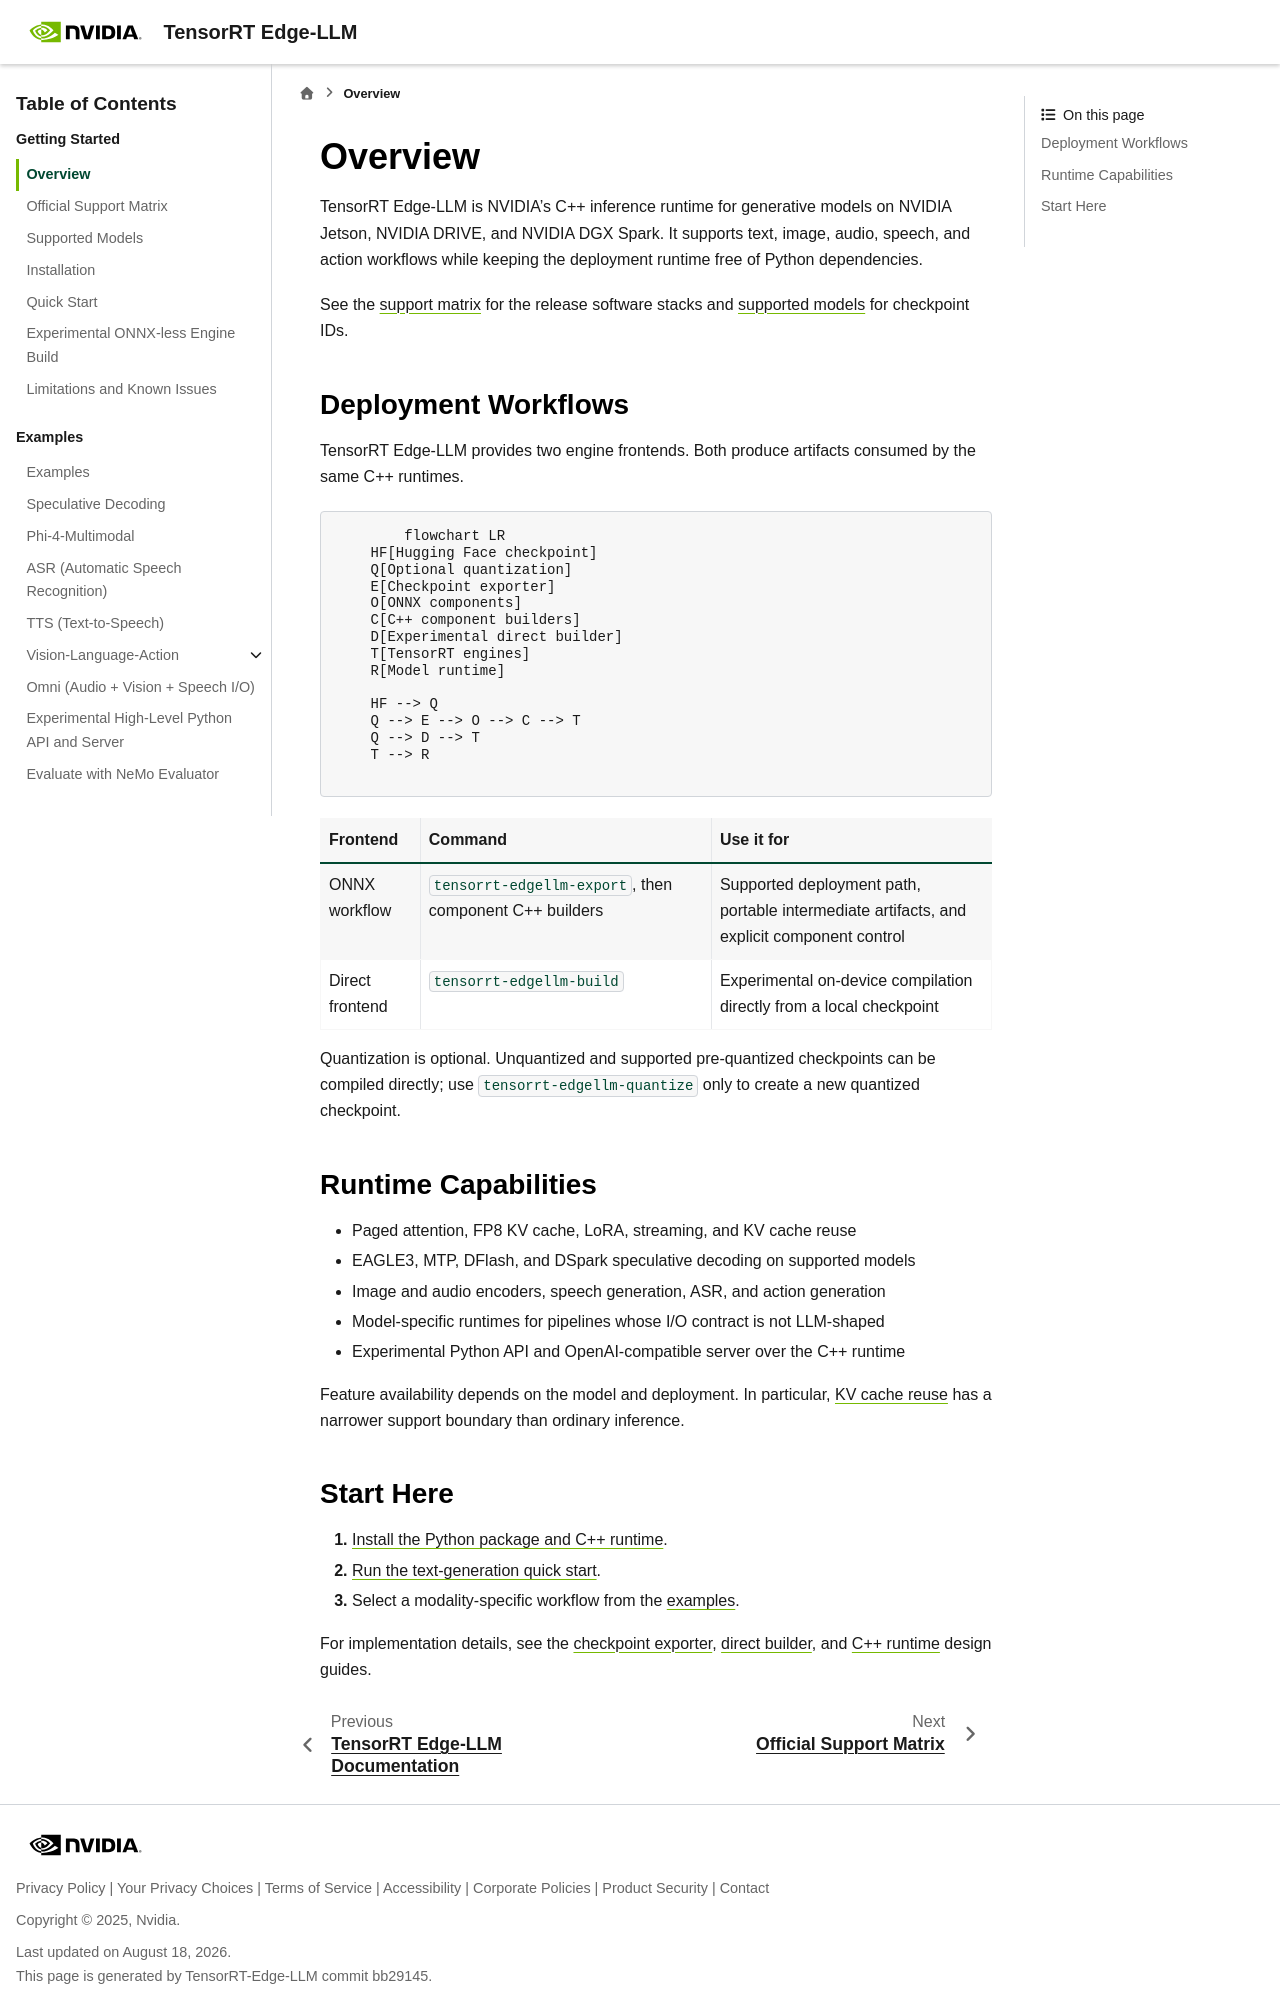

repository: NVIDIA/TensorRT-Edge-LLM · page: 0.10.0/overview.html · generator: sphinx

# Overview

TensorRT Edge-LLM is NVIDIA's C++ inference runtime for generative models on
NVIDIA Jetson, NVIDIA DRIVE, and NVIDIA DGX Spark. It supports text, image,
audio, speech, and action workflows while keeping the deployment runtime free
of Python dependencies.

See the [support matrix](user_guide/getting_started/support-matrix.md) for the
release software stacks and [supported models](user_guide/getting_started/supported-models.md)
for checkpoint IDs.

## Supported Platforms

TensorRT Edge-LLM officially supports NVIDIA Jetson Thor, NVIDIA DRIVE Thor,
NVIDIA DGX Spark (GB10), and NVIDIA Jetson Orin release targets. Jetson Orin
supports FP16, INT8, and INT4 model precisions; FP8 KV cache uses FP16 attention.

### Supported Model Families

For exact JetPack, DriveOS, CUDA, TensorRT, and TensorRT Edge-LLM version
compatibility, see the [Official Support Matrix](user_guide/getting_started/support-matrix.md).
For model and precision coverage, see [Supported Models](user_guide/getting_started/supported-models.md).

TensorRT Edge-LLM supports the deployment of a wide selection of LLM/VLM/Omni/VLA checkpoints with speculative decoding draft support, including Qwen, Llama, InternVL, Phi, Gemma, Nemotron, Alpamayo, Cosmos, etc.

---

## Key Features

- **🚀 High Performance**: Optimized CUDA kernels and TensorRT integration for minimum latency
- **💾 Memory Efficient**: Supporting 4-bit quantization for reduced memory footprint, with [FP8 KV cache](user_guide/features/FP8KV.md) support for additional memory savings
- **🔄 Production Ready**: C++-only runtime with no Python dependencies, designed for deployment on edge devices
- **🎯 Edge Optimized**: Built specifically for NVIDIA Jetson, DRIVE, and DGX Spark platforms with platform-specific optimizations
- **📊 Complete Toolkit**: End-to-end workflow from checkpoint export to C++ runtime, with engine builder and examples

## Deployment Workflows

TensorRT Edge-LLM provides two engine frontends. Both produce artifacts consumed
by the same C++ runtimes.

```mermaid
flowchart LR
    HF[Hugging Face checkpoint]
    Q[Optional quantization]
    E[Checkpoint exporter]
    O[ONNX components]
    C[C++ component builders]
    D[Experimental direct builder]
    T[TensorRT engines]
    R[Model runtime]

    HF --> Q
    Q --> E --> O --> C --> T
    Q --> D --> T
    T --> R
```

| Frontend | Command | Use it for |
|---|---|---|
| ONNX workflow | `trtedge export`, then component C++ builders | Supported deployment path, portable intermediate artifacts, and explicit component control |
| Direct frontend | `trtedge build` | Experimental on-device compilation directly from a local checkpoint |

Quantization is optional. Unquantized and supported pre-quantized checkpoints can
be compiled directly; use `trtedge quantize` only to create a new
quantized checkpoint.

## Runtime Capabilities

- Paged attention, FP8 KV cache, LoRA, streaming, [KV Cache Reuse](user_guide/features/kv-cache-reuse.md), and [Skip-Softmax Attention](user_guide/features/skip-softmax.md) for long-context prefill
- EAGLE3, MTP, DFlash, and DSpark speculative decoding on supported models
- Image and audio encoders, speech generation, ASR, and action generation
- Model-specific runtimes for pipelines whose I/O contract is not LLM-shaped
- Python API and OpenAI-compatible server over the C++ runtime,
  with opt-in [In-Flight Batching](user_guide/features/in-flight-batching.md)

Feature availability depends on the model and deployment.

## Use it with other software

The OpenAI-compatible server is the endpoint for existing benchmark, evaluation,
and coding tools. A model ID is enough: the checkpoint downloads into the
normal Hugging Face cache, and the compiled engine is reused from the default
Edge-LLM cache.

- [AIPerf](user_guide/examples/integration/aiperf.md) measures streaming latency and throughput.
- [NeMo Evaluator](user_guide/examples/integration/nemo-evaluator.md) runs chat evaluations such as MMLU.
- [VLMEvalKit](user_guide/examples/integration/vlmevalkit.md) scores image, video, and text benchmarks such as MMStar, OCRBench, and MMMU.
- [Claude Code](user_guide/examples/integration/claude-code.md), [OpenClaw](user_guide/examples/integration/openclaw.md), and [Codex](user_guide/examples/integration/codex.md) use the local server as their model.

The [integration guide](user_guide/examples/integration/index.md) lists each tool.
